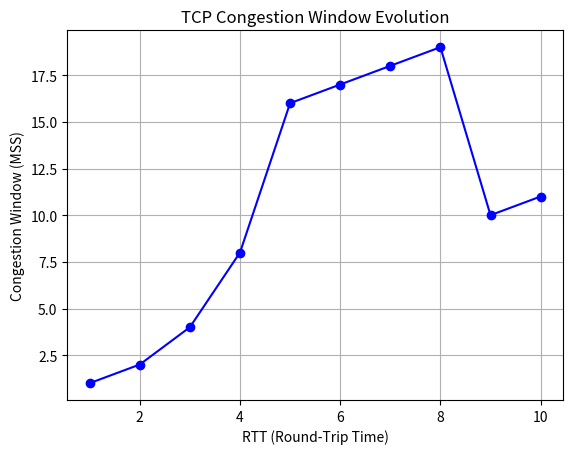

This figure's Python source:
# congestion_window_plot.py
# Plots TCP congestion window growth (slow start, avoidance, loss)
# Requires matplotlib: pip install matplotlib
# Scientist note: Adjust cwnd values to model BBR or CUBIC

import matplotlib.pyplot as plt
import sys

try:
    # Simulated RTTs and cwnd (in MSS units)
    rtt = list(range(1, 11))  # 10 RTTs
    cwnd = [1, 2, 4, 8, 16, 17, 18, 19, 10, 11]  # Slow start, then linear, loss at 8
    plt.plot(rtt, cwnd, marker="o", color="blue")
    plt.xlabel("RTT (Round-Trip Time)")
    plt.ylabel("Congestion Window (MSS)")
    plt.title("TCP Congestion Window Evolution")
    plt.grid(True)
    plt.show()
except ImportError:
    print("Install matplotlib: pip install matplotlib")
    sys.exit(1)
except Exception as e:
    print(f"Error: {e}")
    sys.exit(1)
